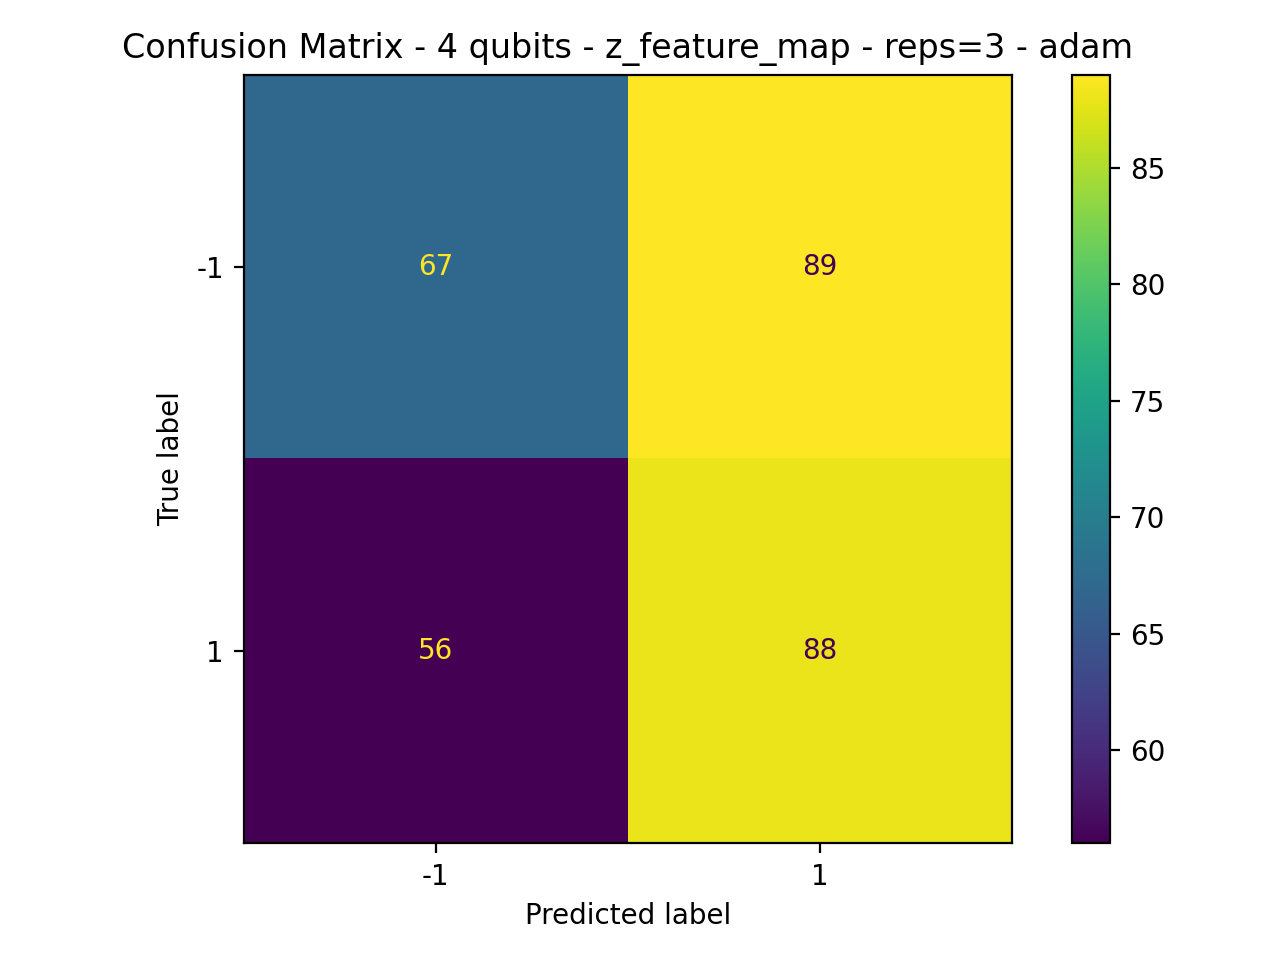

Values plotted in this chart, from the file beside it:
67, 89
56, 88
